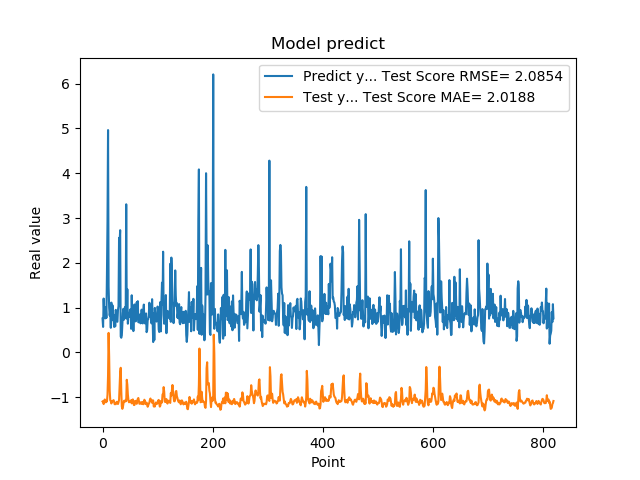

The file beside this chart, header and first rows:
7.566530108451843262e-01, -1.096264130900305833e+00
5.684260129928588867e-01, -1.086159594221396851e+00
1.201630949974060059e+00, -1.155021665810003872e+00
8.802530169486999512e-01, -1.082588832743584417e+00
8.531429767608642578e-01, -1.051879467271181756e+00
7.591750025749206543e-01, -1.086569769758541470e+00
1.005007982254028320e+00, -1.115300505389125174e+00
7.687720060348510742e-01, -1.086848222678663767e+00
1.740013241767883301e+00, -1.095163557783647823e+00
2.913533687591552734e+00, -9.458009900633046474e-01
4.963075160980224609e+00, -5.211835068576097241e-01
1.471215128898620605e+00, 4.347565169404791763e-01
1.000648975372314453e+00, -9.972068617519352918e-02
8.220189809799194336e-01, -8.567812002400532201e-01
9.362199902534482643e-01, -1.067212189979672043e+00
5.486897230148315430e-01, -1.085841538217409141e+00
1.111255049705505371e+00, -1.140932605960331303e+00
7.148039937019348145e-01, -1.096430914876825646e+00
1.052167057991027832e+00, -1.094901053513494649e+00
8.955980539321898304e-01, -1.078041556200956208e+00
7.769405245780944824e-01, -1.067189417238776361e+00
5.699509978294372559e-01, -1.101639718576145066e+00
8.244060277938842773e-01, -1.157496234306145011e+00
5.800840258598327637e-01, -1.146598190972983655e+00
9.488009810447691761e-01, -1.157597082379328901e+00
7.918390035629272461e-01, -1.122912787637571741e+00
6.937990188598632812e-01, -1.103988185938184374e+00
6.834830045700073242e-01, -1.133284699557648878e+00
9.433320164680479847e-01, -1.152675705321512867e+00
1.032713770866394043e+00, -1.112650654974563613e+00
2.556216001510620117e+00, -1.059629265404942400e+00
2.464895963668823242e+00, -7.344030194533113232e-01
2.728049993515014204e+00, -4.544461649218442534e-01
3.558506965637206476e-01, -3.441115737588521517e-01
3.262020051479339600e-01, -8.546794016363126190e-01
3.781589865684509277e-01, -1.208104638285679266e+00
6.306380033493041992e-01, -1.260693509764339248e+00
8.854129910469055176e-01, -1.215349941298379255e+00
9.743152856826782227e-01, -1.138194705243862792e+00
7.307389974594116211e-01, -1.079916423003514314e+00
9.521890282630921520e-01, -1.102810540594885147e+00
1.011654973030090332e+00, -1.096927064206308033e+00
7.643579840660095215e-01, -1.060789694174948394e+00
3.306220054626464844e+00, -1.089809301273661823e+00
7.543110251426696777e-01, -6.117917653160407365e-01
1.409499049186706321e+00, -7.236927419513365933e-01
6.401469707489013672e-01, -9.437857528382372907e-01
8.640019893646240234e-01, -1.059032461468616182e+00
8.469420075416564941e-01, -1.113573058862745047e+00
7.976629734039306641e-01, -1.104978994620815502e+00
9.555831551551821068e-01, -1.109991542936826336e+00
9.546210169792175293e-01, -1.090101363583774630e+00
5.251880288124084473e-01, -1.068618947405103770e+00
1.275226235389709695e+00, -1.138880251451988679e+00
8.355640172958374023e-01, -1.070540575216722301e+00
7.640249729156494141e-01, -1.050177111297746935e+00
4.752210080623626154e-01, -1.106536028392456350e+00
7.414129972457885742e-01, -1.176408017215097468e+00
1.069700956344604492e+00, -1.173673543082258464e+00
7.892770171165466309e-01, -1.088238464969458308e+00
6.914690136909484863e-01, -1.082701980544185760e+00
... 759 more rows
